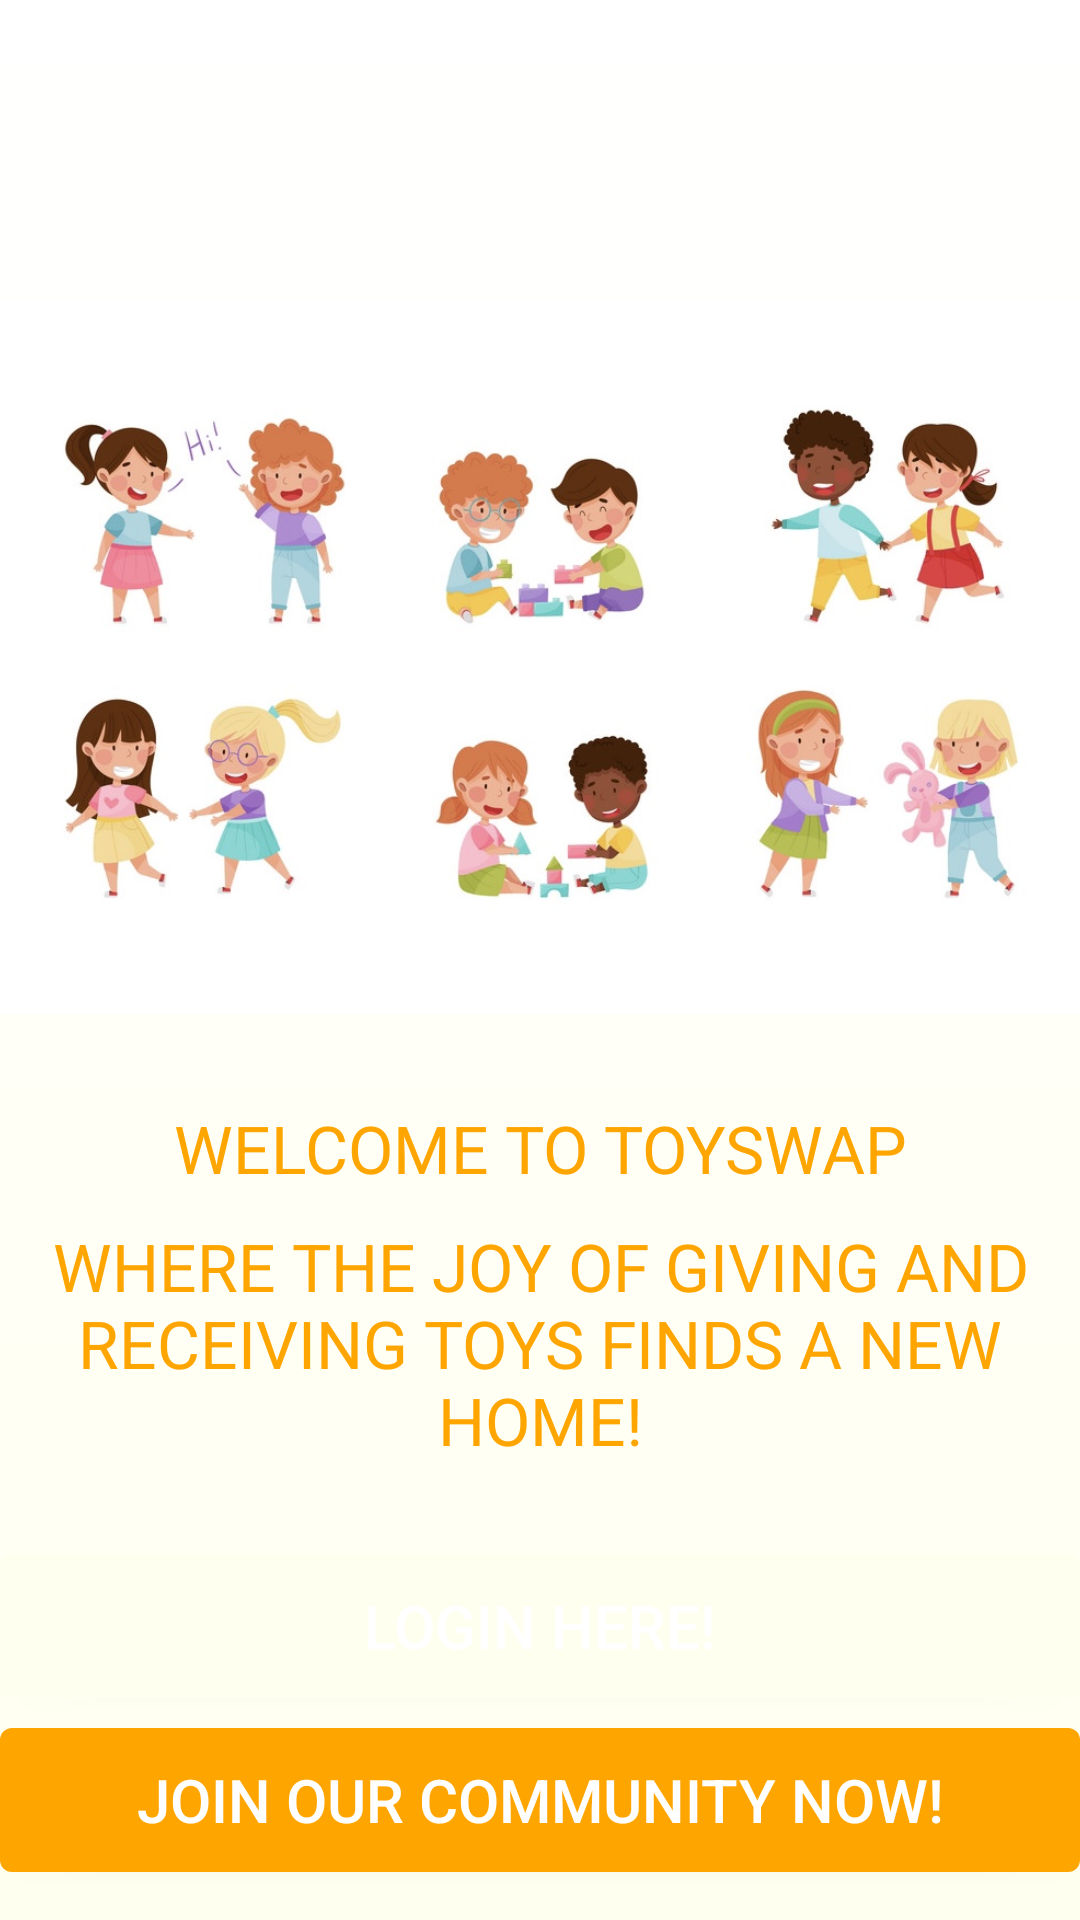

Android layout source for this screen:
<!-- AndroidManifest.xml: application theme Theme.Project -->
<!-- res/layout/activity_main.xml -->
<?xml version="1.0" encoding="utf-8"?>
<LinearLayout xmlns:android="http://schemas.android.com/apk/res/android"
    xmlns:app="http://schemas.android.com/apk/res-auto"
    xmlns:tools="http://schemas.android.com/tools"
    android:layout_width="match_parent"
    android:layout_height="match_parent"
    android:background="@drawable/screenbg"
    tools:context=".MainActivity"
    android:orientation="vertical">

        <ImageView
            android:layout_width="371dp"
            android:layout_height="238dp"
            android:layout_gravity="center"
            android:layout_marginTop="100sp"
            android:src="@drawable/intro2"></ImageView>

        <TextView
            android:layout_width="match_parent"
            android:layout_height="wrap_content"
            android:text="@string/intro_first_line"
            android:textSize="22sp"
            android:textAllCaps="true"
            android:textAlignment="center"
            android:textColor="@color/orange"
            android:layout_marginTop="30sp"
            />
        <TextView
            android:layout_width="match_parent"
            android:layout_height="wrap_content"
            android:text="@string/intro_second_line"
            android:textSize="22sp"
            android:textAllCaps="true"
            android:textAlignment="center"
            android:textColor="@color/orange"
            android:layout_marginTop="10sp"
            />
        <Button
            android:layout_width="match_parent"
            android:layout_height="wrap_content"
            android:background="@drawable/btnloginbg"
            android:layout_marginTop="30sp"
            android:text="@string/btn_login"
            android:textSize="20sp"
            android:textColor="@color/white"
            android:id="@+id/btnUserLogin"
            />
        <Button
            android:layout_width="match_parent"
            android:layout_height="wrap_content"
            android:background="@drawable/btnsignupbg"
            android:layout_marginTop="10sp"
            android:text="@string/btn_user_signup"
            android:textSize="20sp"
            android:textColor="@color/white"
            android:id="@+id/btnUserSignup"
            />

    </LinearLayout>
<!-- resources referenced by this layout -->
<resources>
  <color name="orange">#FFA500</color>
  <color name="white">#FFFFFF</color>
  <!-- drawable btnloginbg (drawable) -->
  <?xml version="1.0" encoding="utf-8"?>
  <shape xmlns:android="http://schemas.android.com/apk/res/android">
  <solid
      android:color="@color/offwhite"/>
      <corners
          android:radius="4sp"/>
  </shape>
  <!-- drawable btnsignupbg (drawable) -->
  <?xml version="1.0" encoding="utf-8"?>
  <shape xmlns:android="http://schemas.android.com/apk/res/android">
  <solid
      android:color="@color/orange"/>
      <corners
      android:radius="4sp" />
  </shape>
  <!-- drawable intro2: jpg bitmap (drawable, 106088 bytes) -->
  <!-- drawable screenbg (drawable) -->
  <?xml version="1.0" encoding="utf-8"?>
  <shape xmlns:android="http://schemas.android.com/apk/res/android">
  <gradient
      android:angle="270"
      android:startColor="@color/white"
      android:endColor="@color/offwhite"
      android:centerX="998"
      android:type="linear"
      />
  </shape>
  <string name="btn_login">Login Here!</string>
  <string name="btn_user_signup">Join Our Community Now!</string>
  <string name="intro_first_line">Welcome to ToySwap</string>
  <string name="intro_second_line">where the joy of giving and receiving toys finds a new home!</string>
  <style name="Theme.Project" parent="Theme.MaterialComponents.DayNight.DarkActionBar">
          
          <item name="colorPrimary">@color/orange</item>
          <item name="colorPrimaryVariant">@color/orange</item>
          <item name="colorOnPrimary">@color/white</item>
          
          <item name="colorSecondary">@color/teal_200</item>
          <item name="colorSecondaryVariant">@color/teal_700</item>
          <item name="colorOnSecondary">@color/black</item>
          
          <item name="android:statusBarColor">?attr/colorPrimaryVariant</item>
          
      </style>
  <color name="offwhite">#FFFFF0</color>
  <color name="teal_200">#FF03DAC5</color>
  <color name="teal_700">#FF018786</color>
  <color name="black">#FF000000</color>
</resources>
